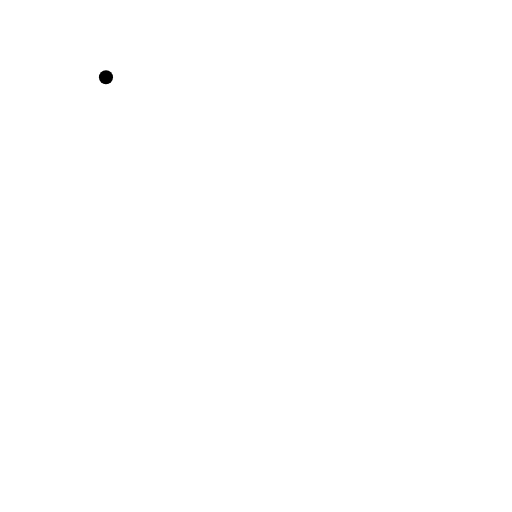
t = 0.00 s
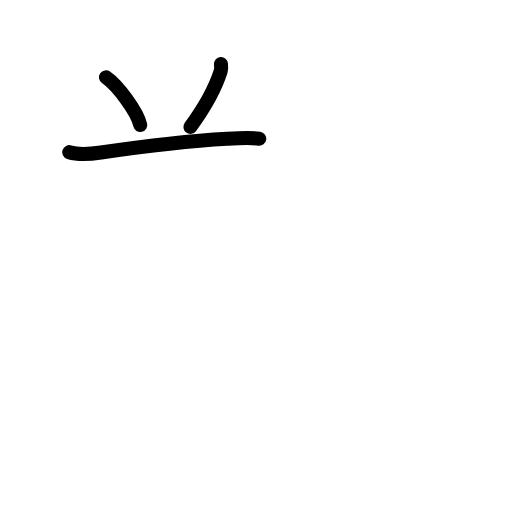
t = 2.60 s
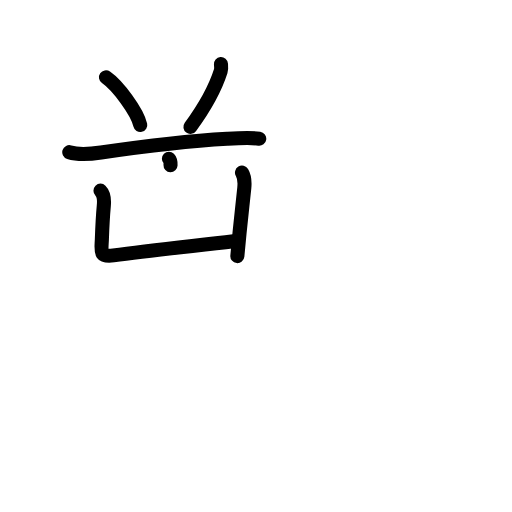
t = 5.20 s
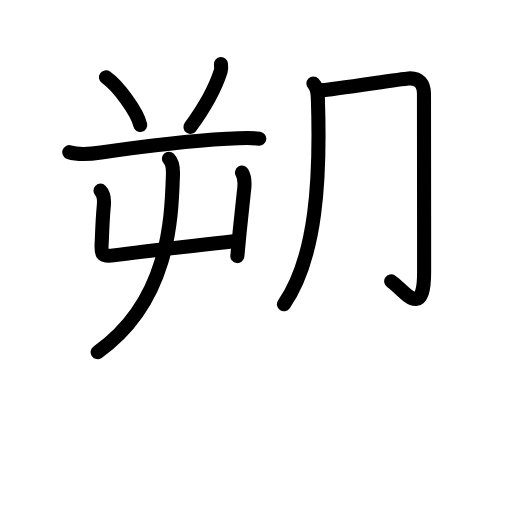
t = 7.80 s
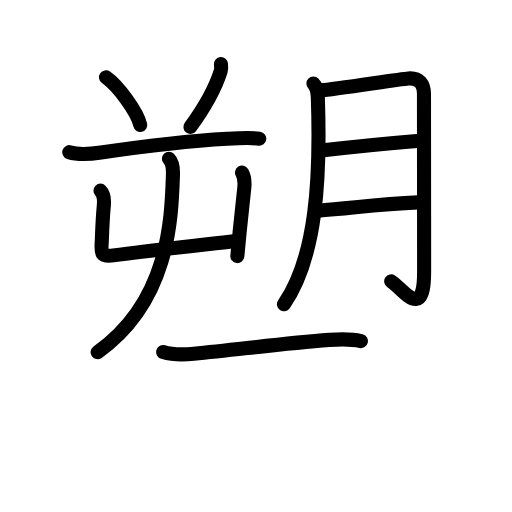
t = 10.40 s
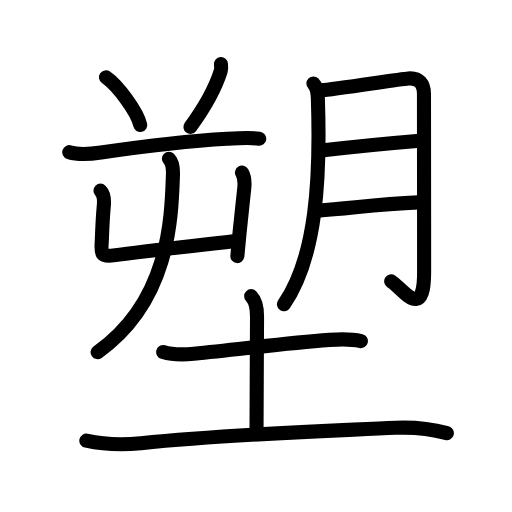
t = 13.00 s

The animated SVG that drew these frames (rendered in a browser with its animation timeline set to each time). Animation: 43 SMIL elements (animate=43); one cycle of 13.00 s.

<?xml version="1.0" encoding="UTF-8"?>
<!--
AniKanjiVG is licensed by CC-BY-SA Paul C. Sommerhoff (https://bitbucket.org/sommerhoff/anikanjivg).
AniKanjiVG uses KanjiVG which is licensed by CC-BY-SA Ulrich Apel (http://kanjivg.tagaini.net).
See also http://creativecommons.org/licenses/by-sa/3.0/
-->
<svg xmlns:kvg='http://kanjivg.tagaini.net' xmlns='http://www.w3.org/2000/svg' width='109' height='109' viewBox='0 0 109 109' style='fill:none;stroke:#000000;stroke-width:3;stroke-linecap:round;stroke-linejoin:round;' id="kvg:kanji_05851"><g id="kvg:05851" kvg:element="塑"><g id="kvg:05851-g1" kvg:element="朔" kvg:position="top" kvg:phon="朔"><g id="kvg:05851-g2" kvg:position="left"><path id="kvg:05851-s1" kvg:type="㇔" d="M22.56,16.46c2.58,1.79,6.66,7.36,7.3,10.15"><animate attributeName="d" begin="0.0s" dur="1.0s" from="M22.56,16.46C22.56,16.46,22.56,16.46,22.56,16.46" to="M22.56,16.46c2.58,1.79,6.66,7.36,7.3,10.15" />
</path>
<path id="kvg:05851-s2" kvg:type="㇒" d="M47.04,13.64c0.03,0.37,0.12,0.98-0.05,1.5c-1.11,3.49-3.61,7.99-6.45,11.87"><animate attributeName="d" begin="1.0s" dur="0.5s" from="M47.04,13.64C47.04,13.64,47.04,13.64,47.04,13.64" to="M47.04,13.64c0.03,0.37,0.12,0.98-0.05,1.5" />
<animate attributeName="d" begin="1.5s" dur="0.5s" from="M47.04,13.64c0.03,0.37,0.12,0.98-0.05,1.5c0,0,0,0,0,0,0" to="M47.04,13.64c0.03,0.37,0.12,0.98-0.05,1.5c-1.11,3.49-3.61,7.99-6.45,11.87" />
<animate attributeName="d" begin="0s" dur="1.0s" from="M-100,-100" to="M-100,-100" />
</path>
<path id="kvg:05851-s3" kvg:type="㇐" d="M14.75,32.4c2,0.64,4.73,0.37,6.76,0.07c8.27-1.21,20.13-2.55,26.86-2.93c2.24-0.13,4.88-0.29,6.82-0.02"><animate attributeName="d" begin="2.0s" dur="0.3333333333333333s" from="M14.75,32.4C14.75,32.4,14.75,32.4,14.75,32.4" to="M14.75,32.4c2,0.64,4.73,0.37,6.76,0.07" />
<animate attributeName="d" begin="2.3333333333333335s" dur="0.3333333333333333s" from="M14.75,32.4c2,0.64,4.73,0.37,6.76,0.07c0,0,0,0,0,0,0" to="M14.75,32.4c2,0.64,4.73,0.37,6.76,0.07c8.27-1.21,20.13-2.55,26.86-2.93" />
<animate attributeName="d" begin="2.6666666666666665s" dur="0.3333333333333333s" from="M14.75,32.4c2,0.64,4.73,0.37,6.76,0.07c8.27-1.21,20.13-2.55,26.86-2.93c0,0,0,0,0,0,0" to="M14.75,32.4c2,0.64,4.73,0.37,6.76,0.07c8.27-1.21,20.13-2.55,26.86-2.93c2.24-0.13,4.88-0.29,6.82-0.02" />
<animate attributeName="d" begin="0s" dur="2.0s" from="M-100,-100" to="M-100,-100" />
</path>
<g id="kvg:05851-g3" kvg:element="屮"><g id="kvg:05851-g4" kvg:element="凵"><path id="kvg:05851-s4" kvg:type="㇗a" d="M21.39,40.59c0.82,0.82,0.82,2.03,0.71,3.21c-0.19,2.08-0.31,4.2-0.41,7.07c-0.1,2.68-0.61,3.92,2.46,3.5c7.25-0.99,15.62-1.86,25.58-3.02"><animate attributeName="d" begin="3.0s" dur="0.25s" from="M21.39,40.59C21.39,40.59,21.39,40.59,21.39,40.59" to="M21.39,40.59c0.82,0.82,0.82,2.03,0.71,3.21" />
<animate attributeName="d" begin="3.25s" dur="0.25s" from="M21.39,40.59c0.82,0.82,0.82,2.03,0.71,3.21c0,0,0,0,0,0,0" to="M21.39,40.59c0.82,0.82,0.82,2.03,0.71,3.21c-0.19,2.08-0.31,4.2-0.41,7.07" />
<animate attributeName="d" begin="3.5s" dur="0.25s" from="M21.39,40.59c0.82,0.82,0.82,2.03,0.71,3.21c-0.19,2.08-0.31,4.2-0.41,7.07c0,0,0,0,0,0,0" to="M21.39,40.59c0.82,0.82,0.82,2.03,0.71,3.21c-0.19,2.08-0.31,4.2-0.41,7.07c-0.1,2.68-0.61,3.92,2.46,3.5" />
<animate attributeName="d" begin="3.75s" dur="0.25s" from="M21.39,40.59c0.82,0.82,0.82,2.03,0.71,3.21c-0.19,2.08-0.31,4.2-0.41,7.07c-0.1,2.68-0.61,3.92,2.46,3.5c0,0,0,0,0,0,0" to="M21.39,40.59c0.82,0.82,0.82,2.03,0.71,3.21c-0.19,2.08-0.31,4.2-0.41,7.07c-0.1,2.68-0.61,3.92,2.46,3.5c7.25-0.99,15.62-1.86,25.58-3.02" />
<animate attributeName="d" begin="0s" dur="3.0s" from="M-100,-100" to="M-100,-100" />
</path>
<path id="kvg:05851-s5" kvg:type="㇑" d="M51.52,36.75c0.6,1,0.6,2.13,0.49,3.25c-0.38,3.68-0.56,5.04-1,9.46c-0.14,1.41-0.3,3.05-0.48,5.06"><animate attributeName="d" begin="4.0s" dur="0.3333333333333333s" from="M51.52,36.75C51.52,36.75,51.52,36.75,51.52,36.75" to="M51.52,36.75c0.6,1,0.6,2.13,0.49,3.25" />
<animate attributeName="d" begin="4.333333333333333s" dur="0.3333333333333333s" from="M51.52,36.75c0.6,1,0.6,2.13,0.49,3.25c0,0,0,0,0,0,0" to="M51.52,36.75c0.6,1,0.6,2.13,0.49,3.25c-0.38,3.68-0.56,5.04-1,9.46" />
<animate attributeName="d" begin="4.666666666666667s" dur="0.3333333333333333s" from="M51.52,36.75c0.6,1,0.6,2.13,0.49,3.25c-0.38,3.68-0.56,5.04-1,9.46c0,0,0,0,0,0,0" to="M51.52,36.75c0.6,1,0.6,2.13,0.49,3.25c-0.38,3.68-0.56,5.04-1,9.46c-0.14,1.41-0.3,3.05-0.48,5.06" />
<animate attributeName="d" begin="0s" dur="4.0s" from="M-100,-100" to="M-100,-100" />
</path>
</g>
<g id="kvg:05851-g5" kvg:element="丿"><path id="kvg:05851-s6" kvg:type="㇒" d="M35.96,33.8c0.8,0.8,0.91,2,0.86,3.4C36.5,46.75,36,64.12,20.78,74.97"><animate attributeName="d" begin="5.0s" dur="0.5s" from="M35.96,33.8C35.96,33.8,35.96,33.8,35.96,33.8" to="M35.96,33.8c0.8,0.8,0.91,2,0.86,3.4" />
<animate attributeName="d" begin="5.5s" dur="0.5s" from="M35.96,33.8c0.8,0.8,0.91,2,0.86,3.4c0,0,0,0,0,0,0" to="M35.96,33.8c0.8,0.8,0.91,2,0.86,3.4C36.5,46.75,36,64.12,20.78,74.97" />
<animate attributeName="d" begin="0s" dur="5.0s" from="M-100,-100" to="M-100,-100" />
</path>
</g>
</g>
</g>
<g id="kvg:05851-g6" kvg:element="月" kvg:position="right"><path id="kvg:05851-s7" kvg:type="㇒" d="M66.72,17.77c0.76,0.76,0.91,1.86,0.95,3.14c0.58,17.09-0.3,33.84-7.22,43.87"><animate attributeName="d" begin="6.0s" dur="0.5s" from="M66.72,17.77C66.72,17.77,66.72,17.77,66.72,17.77" to="M66.72,17.77c0.76,0.76,0.91,1.86,0.95,3.14" />
<animate attributeName="d" begin="6.5s" dur="0.5s" from="M66.72,17.77c0.76,0.76,0.91,1.86,0.95,3.14c0,0,0,0,0,0,0" to="M66.72,17.77c0.76,0.76,0.91,1.86,0.95,3.14c0.58,17.09-0.3,33.84-7.22,43.87" />
<animate attributeName="d" begin="0s" dur="6.0s" from="M-100,-100" to="M-100,-100" />
</path>
<path id="kvg:05851-s8" kvg:type="㇆a" d="M68.31,19.22c2.9-0.17,16.46-2.35,18.62-2.52c2.32-0.19,3.33,1.18,3.33,3.33c0,4.48,0.03,23.73,0.03,37.91c0,10.59-4.59,3.53-7.01,1.96"><animate attributeName="d" begin="7.0s" dur="0.25s" from="M68.31,19.22C68.31,19.22,68.31,19.22,68.31,19.22" to="M68.31,19.22c2.9-0.17,16.46-2.35,18.62-2.52" />
<animate attributeName="d" begin="7.25s" dur="0.25s" from="M68.31,19.22c2.9-0.17,16.46-2.35,18.62-2.52c0,0,0,0,0,0,0" to="M68.31,19.22c2.9-0.17,16.46-2.35,18.62-2.52c2.32-0.19,3.33,1.18,3.33,3.33" />
<animate attributeName="d" begin="7.5s" dur="0.25s" from="M68.31,19.22c2.9-0.17,16.46-2.35,18.62-2.52c2.32-0.19,3.33,1.18,3.33,3.33c0,0,0,0,0,0,0" to="M68.31,19.22c2.9-0.17,16.46-2.35,18.62-2.52c2.32-0.19,3.33,1.18,3.33,3.33c0,4.48,0.03,23.73,0.03,37.91" />
<animate attributeName="d" begin="7.75s" dur="0.25s" from="M68.31,19.22c2.9-0.17,16.46-2.35,18.62-2.52c2.32-0.19,3.33,1.18,3.33,3.33c0,4.48,0.03,23.73,0.03,37.91c0,0,0,0,0,0,0" to="M68.31,19.22c2.9-0.17,16.46-2.35,18.62-2.52c2.32-0.19,3.33,1.18,3.33,3.33c0,4.48,0.03,23.73,0.03,37.91c0,10.59-4.59,3.53-7.01,1.96" />
<animate attributeName="d" begin="0s" dur="7.0s" from="M-100,-100" to="M-100,-100" />
</path>
<path id="kvg:05851-s9" kvg:type="㇐a" d="M68.84,32c6.28-0.75,13.63-1.47,19.91-1.99"><animate attributeName="d" begin="8.0s" dur="1.0s" from="M68.84,32C68.84,32,68.84,32,68.84,32" to="M68.84,32c6.28-0.75,13.63-1.47,19.91-1.99" />
<animate attributeName="d" begin="0s" dur="8.0s" from="M-100,-100" to="M-100,-100" />
</path>
<path id="kvg:05851-s10" kvg:type="㇐a" d="M67.58,44.85c7.72-0.57,12.55-1.39,21.48-1.77"><animate attributeName="d" begin="9.0s" dur="1.0s" from="M67.58,44.85C67.58,44.85,67.58,44.85,67.58,44.85" to="M67.58,44.85c7.72-0.57,12.55-1.39,21.48-1.77" />
<animate attributeName="d" begin="0s" dur="9.0s" from="M-100,-100" to="M-100,-100" />
</path>
</g>
</g>
<g id="kvg:05851-g7" kvg:element="土" kvg:position="bottom" kvg:radical="general"><path id="kvg:05851-s11" kvg:type="㇐" d="M34.74,74.95c2.26,0.68,4.5,0.55,6.52,0.36C51,74.38,60,73.12,70.14,72.36c2.25-0.17,4.48-0.26,6.69,0.25"><animate attributeName="d" begin="10.0s" dur="0.3333333333333333s" from="M34.74,74.95C34.74,74.95,34.74,74.95,34.74,74.95" to="M34.74,74.95c2.26,0.68,4.5,0.55,6.52,0.36" />
<animate attributeName="d" begin="10.333333333333334s" dur="0.3333333333333333s" from="M34.74,74.95c2.26,0.68,4.5,0.55,6.52,0.36c0,0,0,0,0,0,0" to="M34.74,74.95c2.26,0.68,4.5,0.55,6.52,0.36C51,74.38,60,73.12,70.14,72.36" />
<animate attributeName="d" begin="10.666666666666666s" dur="0.3333333333333333s" from="M34.74,74.95c2.26,0.68,4.5,0.55,6.52,0.36C51,74.38,60,73.12,70.14,72.36c0,0,0,0,0,0,0" to="M34.74,74.95c2.26,0.68,4.5,0.55,6.52,0.36C51,74.38,60,73.12,70.14,72.36c2.25-0.17,4.48-0.26,6.69,0.25" />
<animate attributeName="d" begin="0s" dur="10.0s" from="M-100,-100" to="M-100,-100" />
</path>
<path id="kvg:05851-s12" kvg:type="㇑a" d="M53.47,63.05c1.05,1.05,1.25,2.5,1.25,4.35c0,5.85-0.11,17.85-0.11,24.58"><animate attributeName="d" begin="11.0s" dur="0.5s" from="M53.47,63.05C53.47,63.05,53.47,63.05,53.47,63.05" to="M53.47,63.05c1.05,1.05,1.25,2.5,1.25,4.35" />
<animate attributeName="d" begin="11.5s" dur="0.5s" from="M53.47,63.05c1.05,1.05,1.25,2.5,1.25,4.35c0,0,0,0,0,0,0" to="M53.47,63.05c1.05,1.05,1.25,2.5,1.25,4.35c0,5.85-0.11,17.85-0.11,24.58" />
<animate attributeName="d" begin="0s" dur="11.0s" from="M-100,-100" to="M-100,-100" />
</path>
<path id="kvg:05851-s13" kvg:type="㇐" d="M18.38,93.8c4.25,0.95,7.91,0.93,11.62,0.55c19.25-1.97,38.37-2.54,54.27-3.28c3.56-0.16,7.74,0.31,10.86,1.13"><animate attributeName="d" begin="12.0s" dur="0.3333333333333333s" from="M18.38,93.8C18.38,93.8,18.38,93.8,18.38,93.8" to="M18.38,93.8c4.25,0.95,7.91,0.93,11.62,0.55" />
<animate attributeName="d" begin="12.333333333333334s" dur="0.3333333333333333s" from="M18.38,93.8c4.25,0.95,7.91,0.93,11.62,0.55c0,0,0,0,0,0,0" to="M18.38,93.8c4.25,0.95,7.91,0.93,11.62,0.55c19.25-1.97,38.37-2.54,54.27-3.28" />
<animate attributeName="d" begin="12.666666666666666s" dur="0.3333333333333333s" from="M18.38,93.8c4.25,0.95,7.91,0.93,11.62,0.55c19.25-1.97,38.37-2.54,54.27-3.28c0,0,0,0,0,0,0" to="M18.38,93.8c4.25,0.95,7.91,0.93,11.62,0.55c19.25-1.97,38.37-2.54,54.27-3.28c3.56-0.16,7.74,0.31,10.86,1.13" />
<animate attributeName="d" begin="0s" dur="12.0s" from="M-100,-100" to="M-100,-100" />
</path>
</g>
</g>
</svg>
